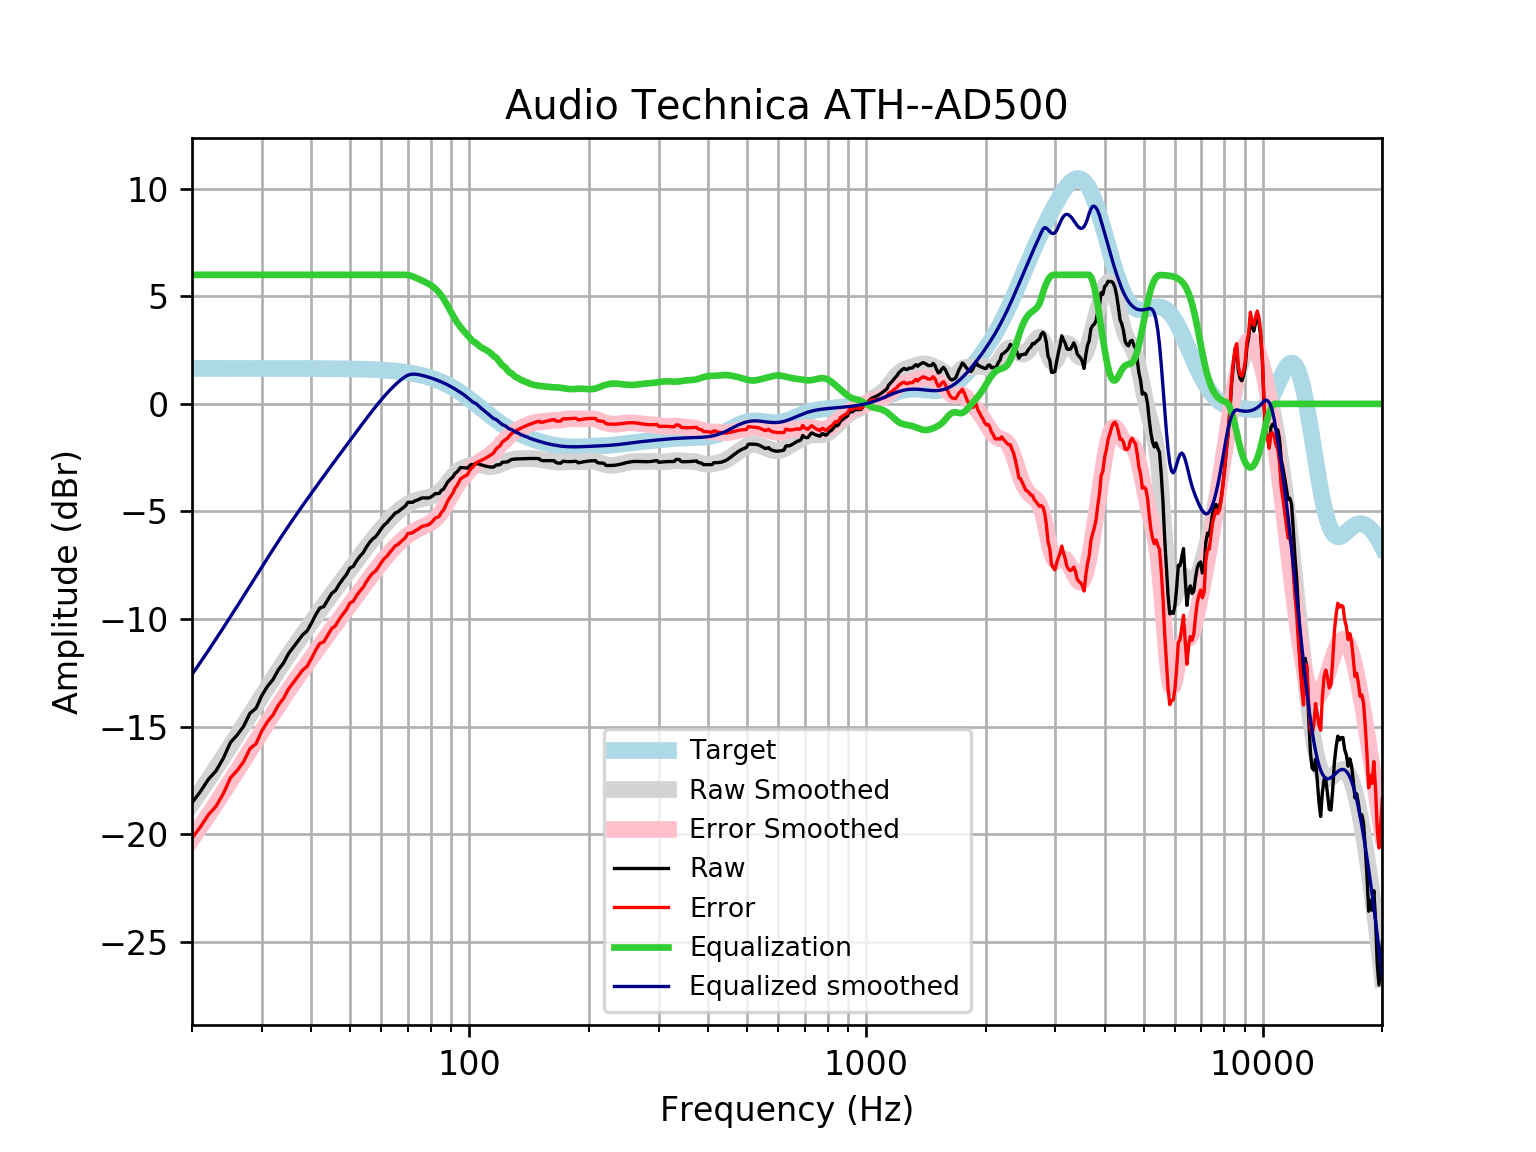

The table this chart was drawn from, first rows:
frequency, raw, error, smoothed, error_smoothed, equalization, equalized_raw, equalized_smoothed, target
20, -18.54, -20.19, -18.58, -20.23, 6, -12.54, -12.58, 1.648
21, -18.02, -19.67, -18.01, -19.66, 6.0, -12.02, -12.01, 1.648
22, -17.45, -19.1, -17.46, -19.11, 6.0, -11.45, -11.46, 1.648
23, -17.06, -18.7, -16.92, -18.57, 6, -11.06, -10.92, 1.648
24, -16.46, -18.11, -16.4, -18.05, 6, -10.46, -10.4, 1.648
25, -15.74, -17.39, -15.9, -17.54, 6, -9.738, -9.895, 1.648
26, -15.39, -17.04, -15.4, -17.05, 6.0, -9.394, -9.403, 1.648
27, -14.98, -16.63, -14.93, -16.57, 6.0, -8.978, -8.926, 1.648
28, -14.38, -16.03, -14.46, -16.11, 6.0, -8.381, -8.464, 1.647
29, -14.15, -15.8, -14.02, -15.66, 6, -8.15, -8.016, 1.647
30, -13.55, -15.2, -13.58, -15.23, 6.0, -7.554, -7.585, 1.647
31, -13.12, -14.77, -13.17, -14.82, 6, -7.124, -7.169, 1.647
32, -12.81, -14.46, -12.77, -14.42, 6, -6.815, -6.77, 1.647
33, -12.37, -14.01, -12.39, -14.04, 6.0, -6.365, -6.389, 1.647
34, -12.05, -13.7, -12.03, -13.67, 6, -6.05, -6.025, 1.646
35, -11.61, -13.26, -11.68, -13.32, 6, -5.614, -5.679, 1.646
36, -11.31, -12.96, -11.35, -12.99, 6, -5.313, -5.348, 1.645
37, -11.03, -12.67, -11.03, -12.68, 6.0, -5.026, -5.032, 1.645
38, -10.74, -12.38, -10.73, -12.37, 6, -4.737, -4.728, 1.644
39, -10.56, -12.2, -10.43, -12.08, 6.0, -4.558, -4.435, 1.644
40, -10.19, -11.84, -10.15, -11.79, 6, -4.193, -4.151, 1.643
41, -9.805, -11.45, -9.875, -11.52, 6, -3.805, -3.875, 1.642
42, -9.492, -11.13, -9.606, -11.25, 6, -3.492, -3.606, 1.641
43, -9.419, -11.06, -9.346, -10.99, 6.0, -3.419, -3.346, 1.64
44, -9.1, -10.74, -9.094, -10.73, 6.0, -3.1, -3.094, 1.639
45, -8.808, -10.45, -8.849, -10.49, 6, -2.808, -2.849, 1.637
46, -8.672, -10.31, -8.611, -10.25, 6.0, -2.672, -2.611, 1.635
47, -8.384, -10.02, -8.378, -10.01, 6.0, -2.384, -2.378, 1.633
48, -8.148, -9.779, -8.151, -9.782, 6.0, -2.148, -2.151, 1.631
49, -7.934, -9.563, -7.928, -9.557, 6, -1.934, -1.928, 1.629
50, -7.633, -9.259, -7.709, -9.336, 6, -1.633, -1.709, 1.626
51, -7.55, -9.173, -7.495, -9.118, 6, -1.55, -1.495, 1.623
52, -7.29, -8.91, -7.285, -8.905, 6, -1.29, -1.285, 1.62
53, -7.083, -8.699, -7.08, -8.696, 6, -1.083, -1.08, 1.616
54, -6.919, -8.531, -6.88, -8.492, 6.0, -0.9188, -0.8797, 1.612
55, -6.666, -8.273, -6.685, -8.292, 6.0, -0.6663, -0.6851, 1.607
56, -6.453, -8.055, -6.496, -8.099, 6, -0.4526, -0.4964, 1.602
57, -6.284, -7.88, -6.314, -7.91, 6, -0.284, -0.3139, 1.596
58, -6.183, -7.774, -6.138, -7.728, 6.0, -0.1835, -0.1378, 1.59
59, -6.001, -7.584, -5.969, -7.552, 6.0, -0.0007573, 0.03148, 1.583
60, -5.796, -7.372, -5.806, -7.382, 6, 0.2037, 0.1937, 1.576
61, -5.63, -7.197, -5.652, -7.219, 6, 0.3703, 0.3484, 1.568
62, -5.524, -7.082, -5.505, -7.064, 6, 0.4765, 0.4951, 1.559
63, -5.36, -6.909, -5.367, -6.916, 6, 0.6397, 0.6334, 1.549
64, -5.228, -6.766, -5.237, -6.776, 6.0, 0.772, 0.763, 1.538
65, -5.077, -6.604, -5.117, -6.643, 6.0, 0.9229, 0.8835, 1.527
66, -5.027, -6.541, -5.005, -6.52, 6, 0.9732, 0.9947, 1.514
67, -4.928, -6.429, -4.903, -6.404, 6, 1.072, 1.097, 1.501
68, -4.836, -6.322, -4.811, -6.298, 6, 1.164, 1.189, 1.486
69, -4.746, -6.216, -4.729, -6.2, 6, 1.254, 1.271, 1.471
70, -4.574, -6.028, -4.656, -6.11, 5.988, 1.414, 1.331, 1.454
71, -4.574, -6.01, -4.594, -6.029, 5.962, 1.388, 1.368, 1.436
72, -4.574, -5.99, -4.541, -5.957, 5.923, 1.349, 1.382, 1.416
73, -4.505, -5.9, -4.497, -5.892, 5.877, 1.372, 1.38, 1.395
74, -4.474, -5.847, -4.461, -5.834, 5.83, 1.356, 1.369, 1.373
75, -4.419, -5.768, -4.432, -5.781, 5.781, 1.363, 1.349, 1.349
76, -4.373, -5.697, -4.407, -5.731, 5.731, 1.358, 1.324, 1.324
77, -4.373, -5.67, -4.385, -5.682, 5.682, 1.309, 1.297, 1.297
78, -4.373, -5.642, -4.362, -5.631, 5.631, 1.258, 1.269, 1.269
79, -4.373, -5.612, -4.338, -5.577, 5.577, 1.203, 1.239, 1.239
... 553 more rows
